Run: headless pygame with SDL's dummy video driver; simulated clock (each Clock.tick advances the game by its frame time, no real sleeping); random seed 0; keys injected as events and as key.get_pressed() state; no mouse input.
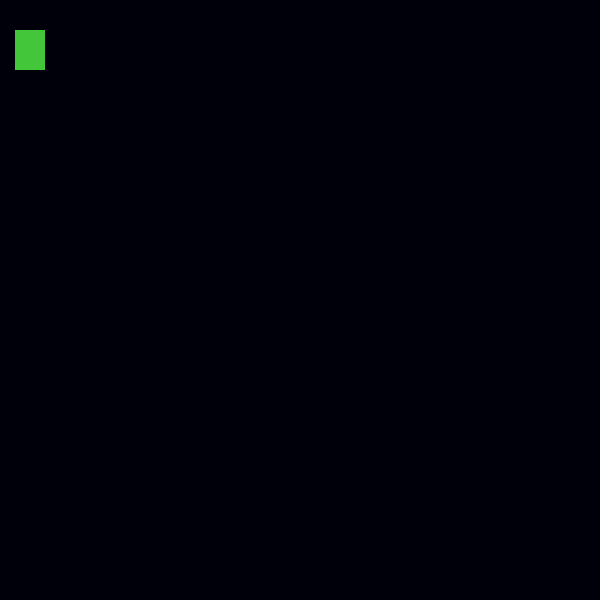
Frame 1 of 4 · flips 1–60 · no input
Frame 2 of 4 · flips 61–180 · tapped SPACE, RETURN · held RIGHT (→), D · screen unchanged from frame 1, image omitted
Frame 3 of 4 · flips 181–300 · held DOWN (↓), S · screen unchanged from frame 2, image omitted
Frame 4 of 4 · flips 301–420 · held LEFT (←), A, UP (↑), W · screen unchanged from frame 3, image omitted

The pygame program that drew these frames:

#! python3

import sys

import pygame

class Game:
    def __init__(self):
        pygame.init()
        pygame.display.init()

        self.settings = Settings()
        self.snake = Snake()
        self.screen = pygame.display.set_mode(self.settings.screen_size)
        pygame.display.set_caption("Snake")

    def start_game(self):
        while True:
            Game.check_input(self)
            Game.update_screen(self)

    def update_screen(self):
        self.screen.fill(self.settings.background_color)

        Game.draw_obj(self, self.screen, self.settings.snake_color, self.snake.rect)
        
        pygame.display.flip()

    def draw_obj(self, screen, color, rect):
        pygame.draw.rect(screen, color, rect)

    def check_input(self):
        for event in pygame.event.get():
            Game.check_quit(self, event)

    def check_quit(self, event):
        if event.type == pygame.QUIT:
            sys.exit()

class Snake:
    def __init__(self):
        self.settings = Settings()
        self.size = self.settings.block_size
        self.rect = pygame.Rect(self.size, self.size * 2, 30, 40)


class Settings:
    def __init__(self):
        self.screen_size = [600, 600]
        self.background_color = (0, 0, 10)

        self.block_size = 15
        self.snake_color = (68, 198, 59)

game = Game()
game.start_game()
